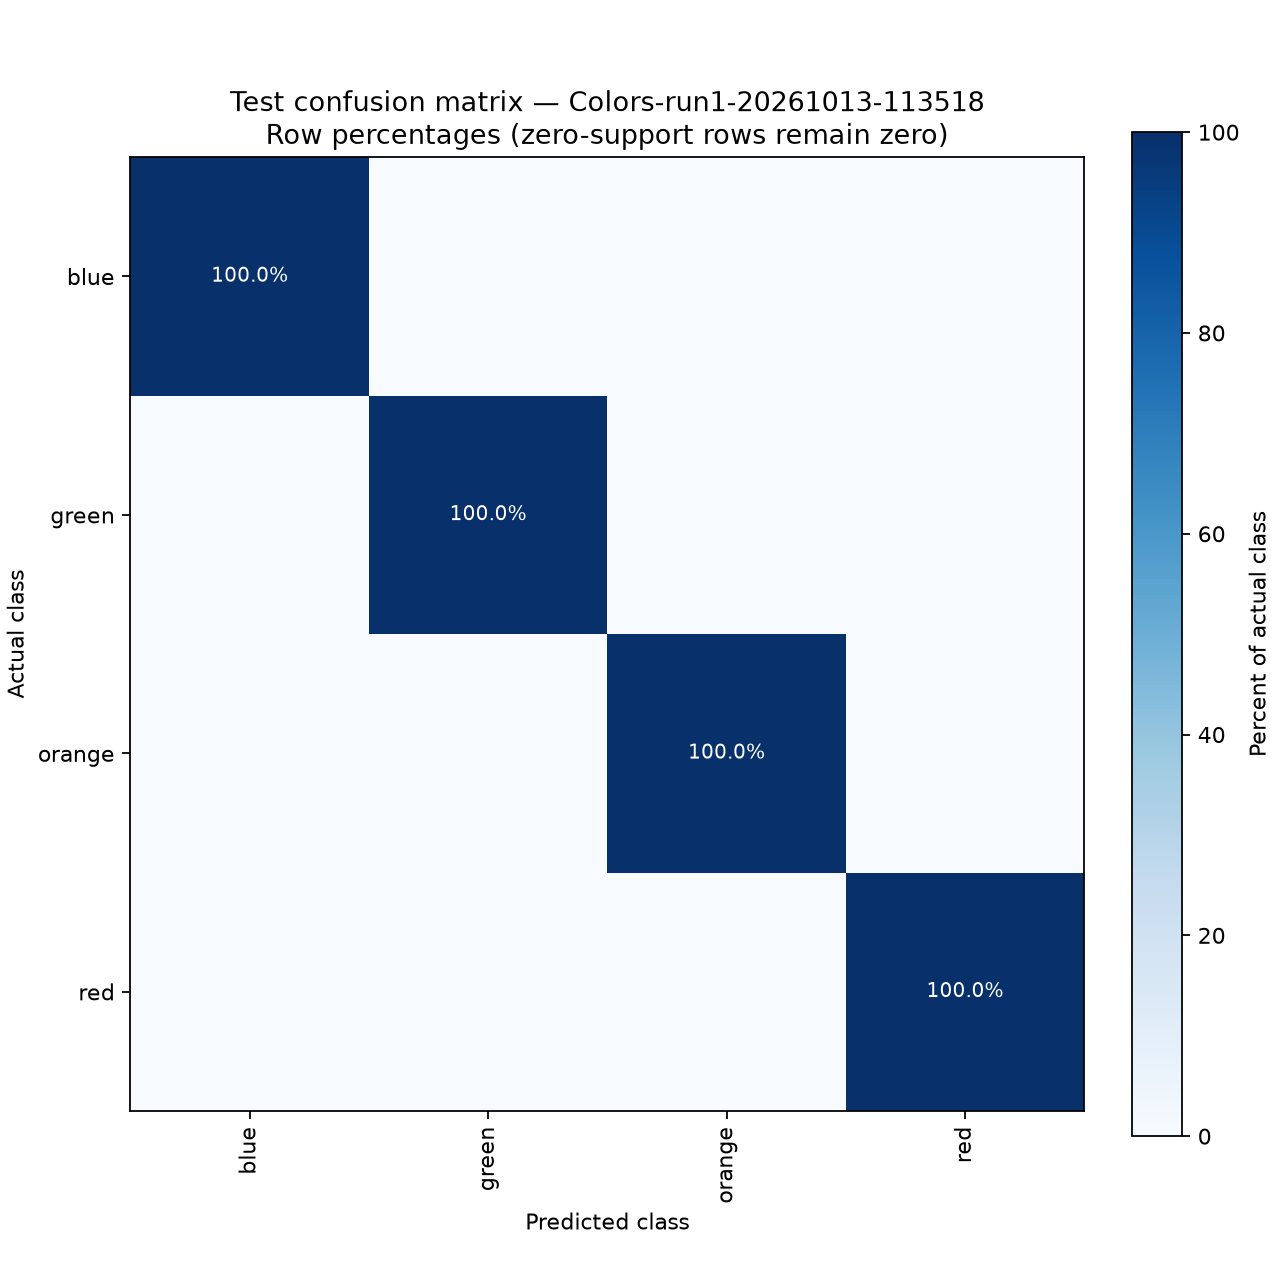

Source data for this figure (header and first rows):
Actual / Predicted, blue, green, orange, red
blue, 100.0, 0.0, 0.0, 0.0
green, 0.0, 100.0, 0.0, 0.0
orange, 0.0, 0.0, 100.0, 0.0
red, 0.0, 0.0, 0.0, 100.0
